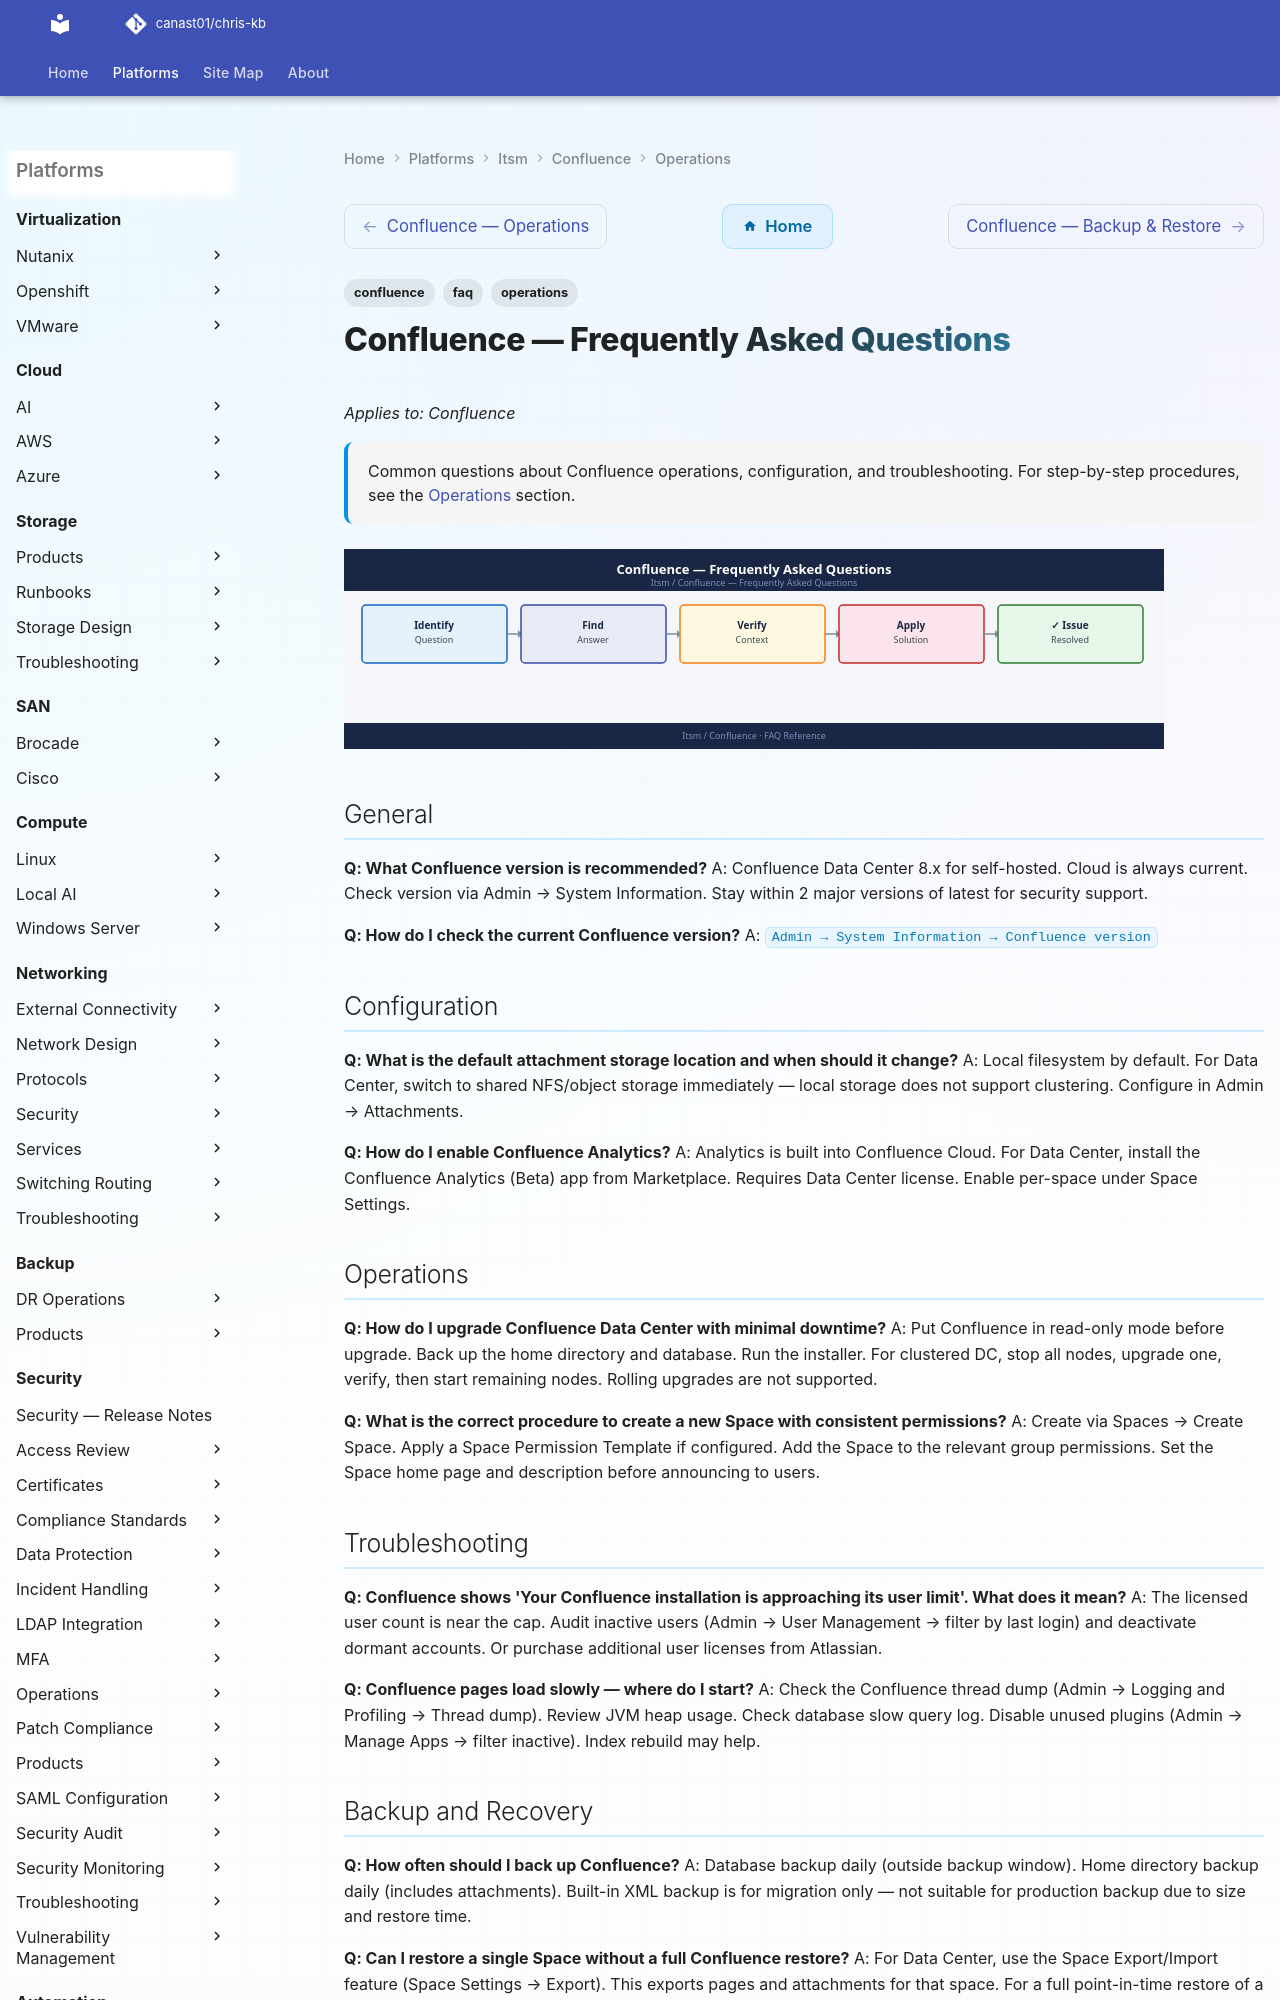

repository: canast01/chris-kb · page: itsm/confluence/operations/faq/index.html · generator: mkdocs

---
tags:
  - confluence
  - faq
  - operations
description: "Common questions about Confluence operations, configuration, and troubleshooting. For step-by-step procedures, see the Operations section."
---
# Confluence — Frequently Asked Questions

*Applies to: Confluence*

<div class="kb-summary">
Common questions about Confluence operations, configuration, and troubleshooting. For step-by-step procedures, see the <a href="../">Operations</a> section.
</div>
![Confluence — Frequently Asked Questions](../../../assets/itsm-confluence-operations-faq.svg)

## General

**Q: What Confluence version is recommended?**
A: Confluence Data Center 8.x for self-hosted. Cloud is always current. Check version via Admin → System Information. Stay within 2 major versions of latest for security support.

**Q: How do I check the current Confluence version?**
A: `Admin → System Information → Confluence version`

## Configuration

**Q: What is the default attachment storage location and when should it change?**
A: Local filesystem by default. For Data Center, switch to shared NFS/object storage immediately — local storage does not support clustering. Configure in Admin → Attachments.

**Q: How do I enable Confluence Analytics?**
A: Analytics is built into Confluence Cloud. For Data Center, install the Confluence Analytics (Beta) app from Marketplace. Requires Data Center license. Enable per-space under Space Settings.
